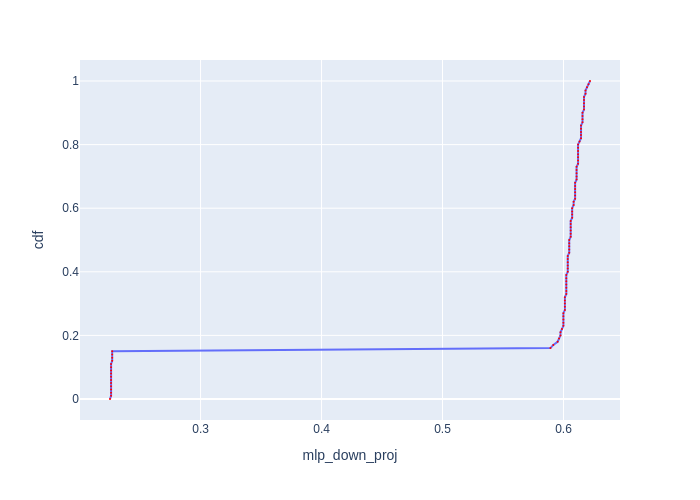

The data file committed next to this chart (first rows):
cdf, mlp_down_proj
0.0, 0.2251
0.01, 0.226
0.02, 0.226
0.03, 0.226
0.04, 0.226
0.05, 0.226
0.06, 0.226
0.07, 0.226
0.08, 0.226
0.09, 0.226
0.1, 0.226
0.11, 0.226
0.12, 0.227
0.13, 0.227
0.14, 0.227
0.15, 0.227
0.16, 0.5892
0.17, 0.5916
0.18, 0.5951
0.19, 0.5963
0.2, 0.5975
0.21, 0.5975
0.22, 0.5987
0.23, 0.5999
0.24, 0.5999
0.25, 0.5999
0.26, 0.5999
0.27, 0.5999
0.28, 0.6011
0.29, 0.6011
0.3, 0.6011
0.31, 0.6011
0.32, 0.6011
0.33, 0.6023
0.34, 0.6023
0.35, 0.6023
0.36, 0.6023
0.37, 0.6023
0.38, 0.6023
0.39, 0.6023
0.4, 0.6035
0.41, 0.6035
0.42, 0.6035
0.43, 0.6035
0.44, 0.6035
0.45, 0.6035
0.46, 0.6047
0.47, 0.6047
0.48, 0.6047
0.49, 0.6047
0.5, 0.6047
0.51, 0.6059
0.52, 0.6059
0.53, 0.6059
0.54, 0.6059
0.55, 0.6059
0.56, 0.6059
0.57, 0.6071
0.58, 0.6071
0.59, 0.6071
... 41 more rows
